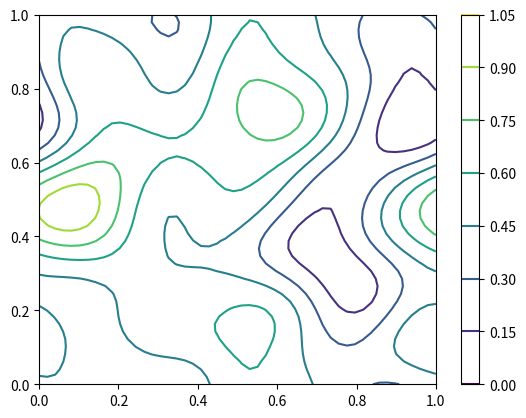

Recreate this plot in Python.
import matplotlib.pyplot as plt
import numpy as np
from scipy.ndimage.filters import gaussian_filter

x = np.linspace(0, 1, 50)
y = np.linspace(0, 1, 50)
r = np.random.RandomState(42)
z = gaussian_filter(r.random_sample([50, 50]), sigma=5, mode='wrap')
z -= np.min(z)
z /= np.max(z)

plt.contour(x, y, z)
plt.colorbar()
plt.show()
